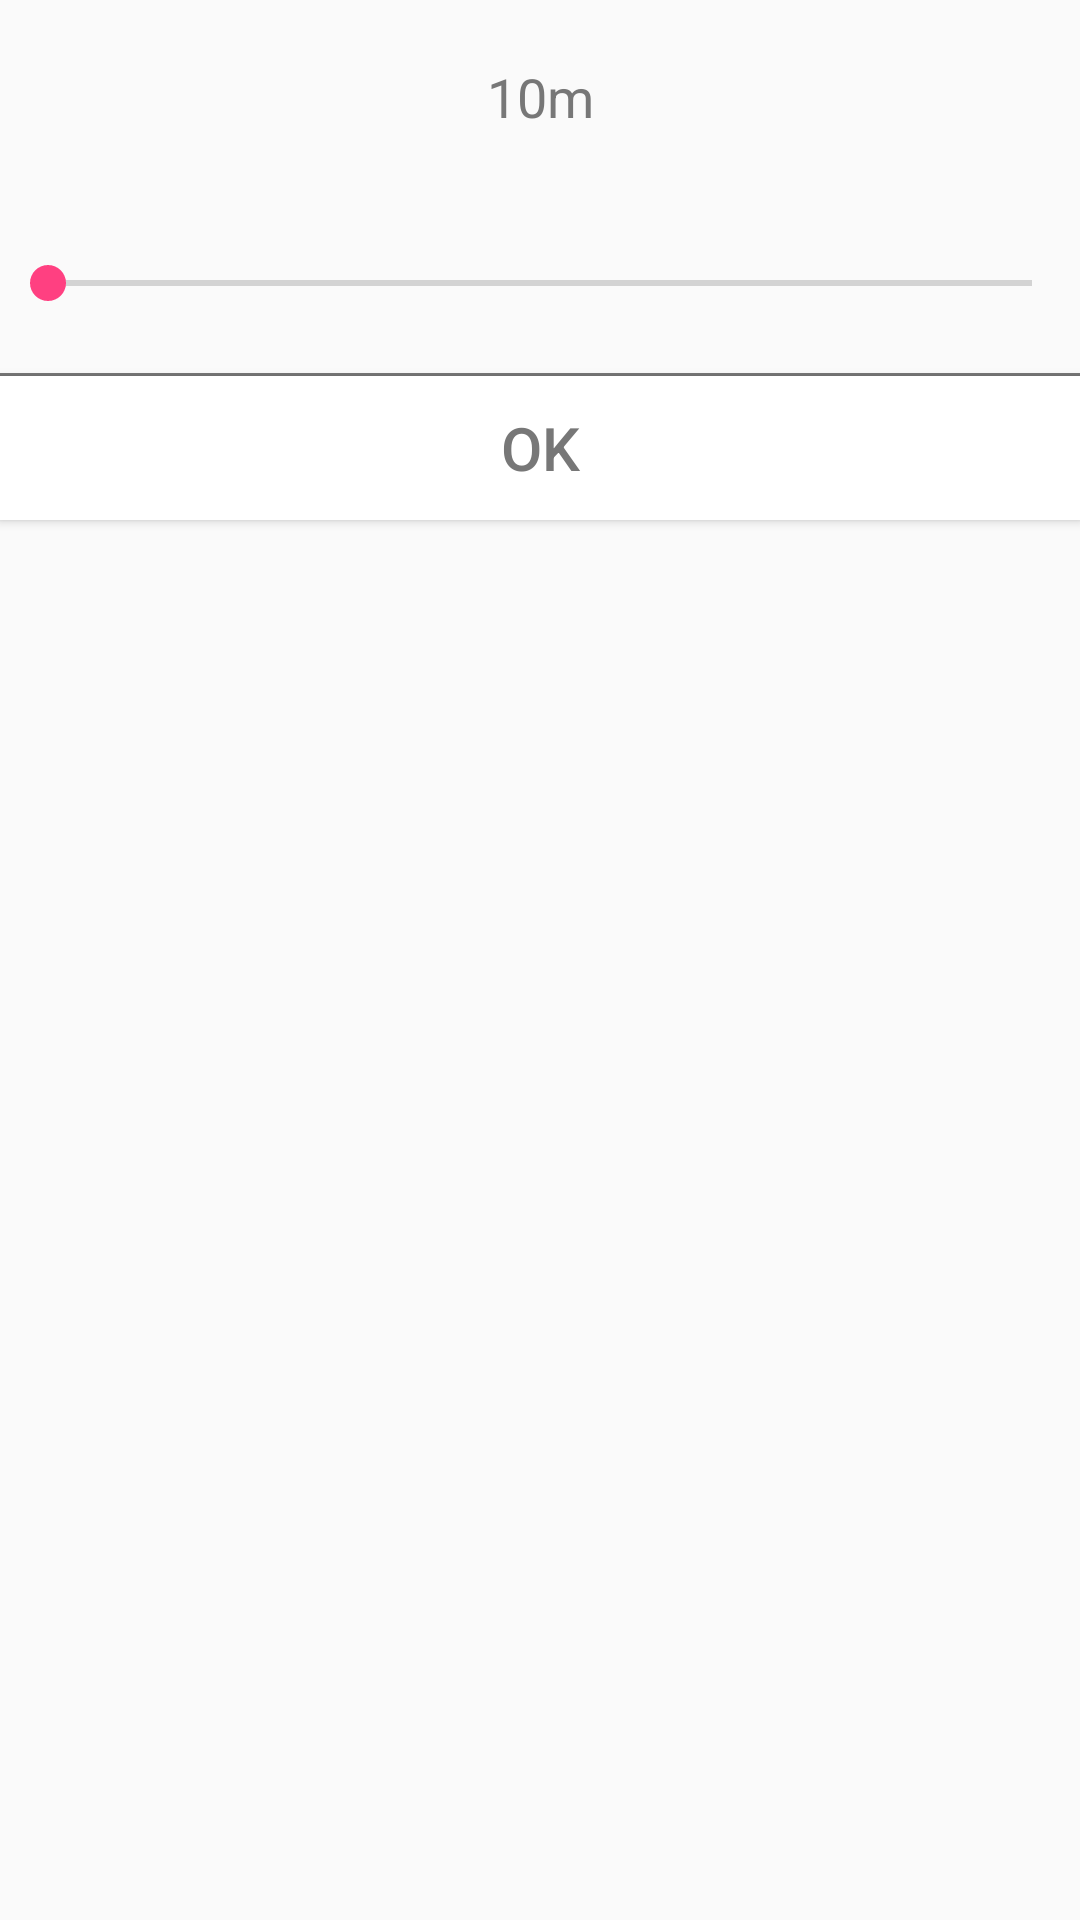

Here is an Android app screen rendered from its layout file. Give the layout XML and the strings, colors and styles it references.
<!-- AndroidManifest.xml: application theme AppTheme -->
<!-- res/layout/dialog_setrange.xml -->
<?xml version="1.0" encoding="utf-8"?>

<LinearLayout xmlns:android="http://schemas.android.com/apk/res/android"
    android:orientation="vertical" android:layout_width="match_parent"
    android:layout_height="match_parent">

    <TextView
        android:id="@+id/text_range"
        android:layout_width="match_parent"
        android:layout_height="wrap_content"
        android:gravity="center"
        android:text="10m"
        android:textSize="18dp"
        android:layout_margin="20dp"
        android:textColor="#777777"/>


    <SeekBar
        android:id="@+id/seekbar_range"
        android:layout_width="match_parent"
        android:layout_height="60dp"
        android:max="490" />


    <View
        android:layout_width="match_parent"
        android:layout_height="1dp"
        android:background="#777777"/>
    <Button
        android:id="@+id/open_camera"
        android:layout_width="match_parent"
        android:layout_height="wrap_content"
        android:gravity="center"
        android:textSize="20dp"
        android:textColor="#777777"
        android:clickable="true"
        android:background="#FFFFFF"
        android:foreground="?android:attr/selectableItemBackground"
        android:text="OK" />


</LinearLayout>
<!-- resources referenced by this layout -->
<resources>
  <style name="AppTheme" parent="Theme.AppCompat.Light.DarkActionBar">
          
          <item name="colorPrimary">@color/color_black</item>
          <item name="colorPrimaryDark">@color/colorPrimaryDark</item>
          <item name="colorAccent">@color/color_red</item>
      </style>
  <color name="color_black">#000000</color>
  <color name="colorPrimaryDark">#303F9F</color>
  <color name="color_red">#FF4081</color>
</resources>
